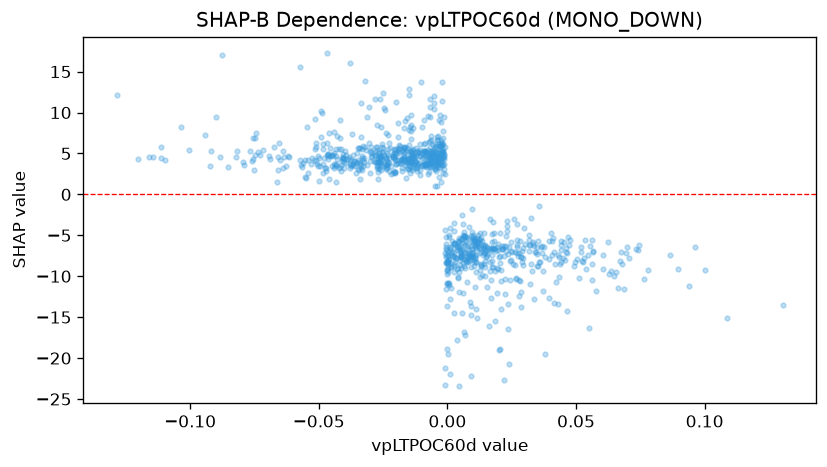

The file beside this chart, header and first rows:
feature_value, shap_value
0.02142, -6.526
0.02777, -7.164
0.05278, -8.273
0.05604, -5.594
0.04584, -7.965
0.03506, -8.794
0.02865, -11.96
0.05678, -6.955
0.04132, -7.048
0.03278, -9.403
0.03657, -6.446
0.01764, -6.523
0.0675, -7.094
0.07404, -6.804
0.07458, -6.162
0.01522, -6.42
0.02877, -13.78
0.01728, -5.781
0.02735, -7.496
0.02219, -10.32
0.01979, -6.852
0.01136, -6.398
0.01195, -5.006
0.0243, -8.144
0.01263, -5.536
0.0141, -6.414
0.009235, -22.15
0.00942, -6.649
0.006233, -7.896
0.02181, -22.62
0.03591, -8.28
0.03173, -6.154
0.01054, -5.472
0.01106, -8.26
0.01445, -8.182
0.01035, -5.518
0.01883, -6.863
0.01923, -6.436
0.01304, -5.296
0.009426, -1.751
0.005981, -5.011
0.009746, -4.537
0.02693, -3.649
0.02019, -19.01
0.01743, -7.386
0.03775, -7.654
0.01599, -6.666
0.02961, -4.112
0.0272, -5.592
0.02005, -7.61
0.02947, -7.738
0.0009461, -6.705
0.001522, -8.867
0.01105, -9.435
0.0194, -12.03
0.02327, -4.512
0.02454, -6.977
0.02099, -14.06
0.01808, -4.676
0.02297, -3.815
... 945 more rows
